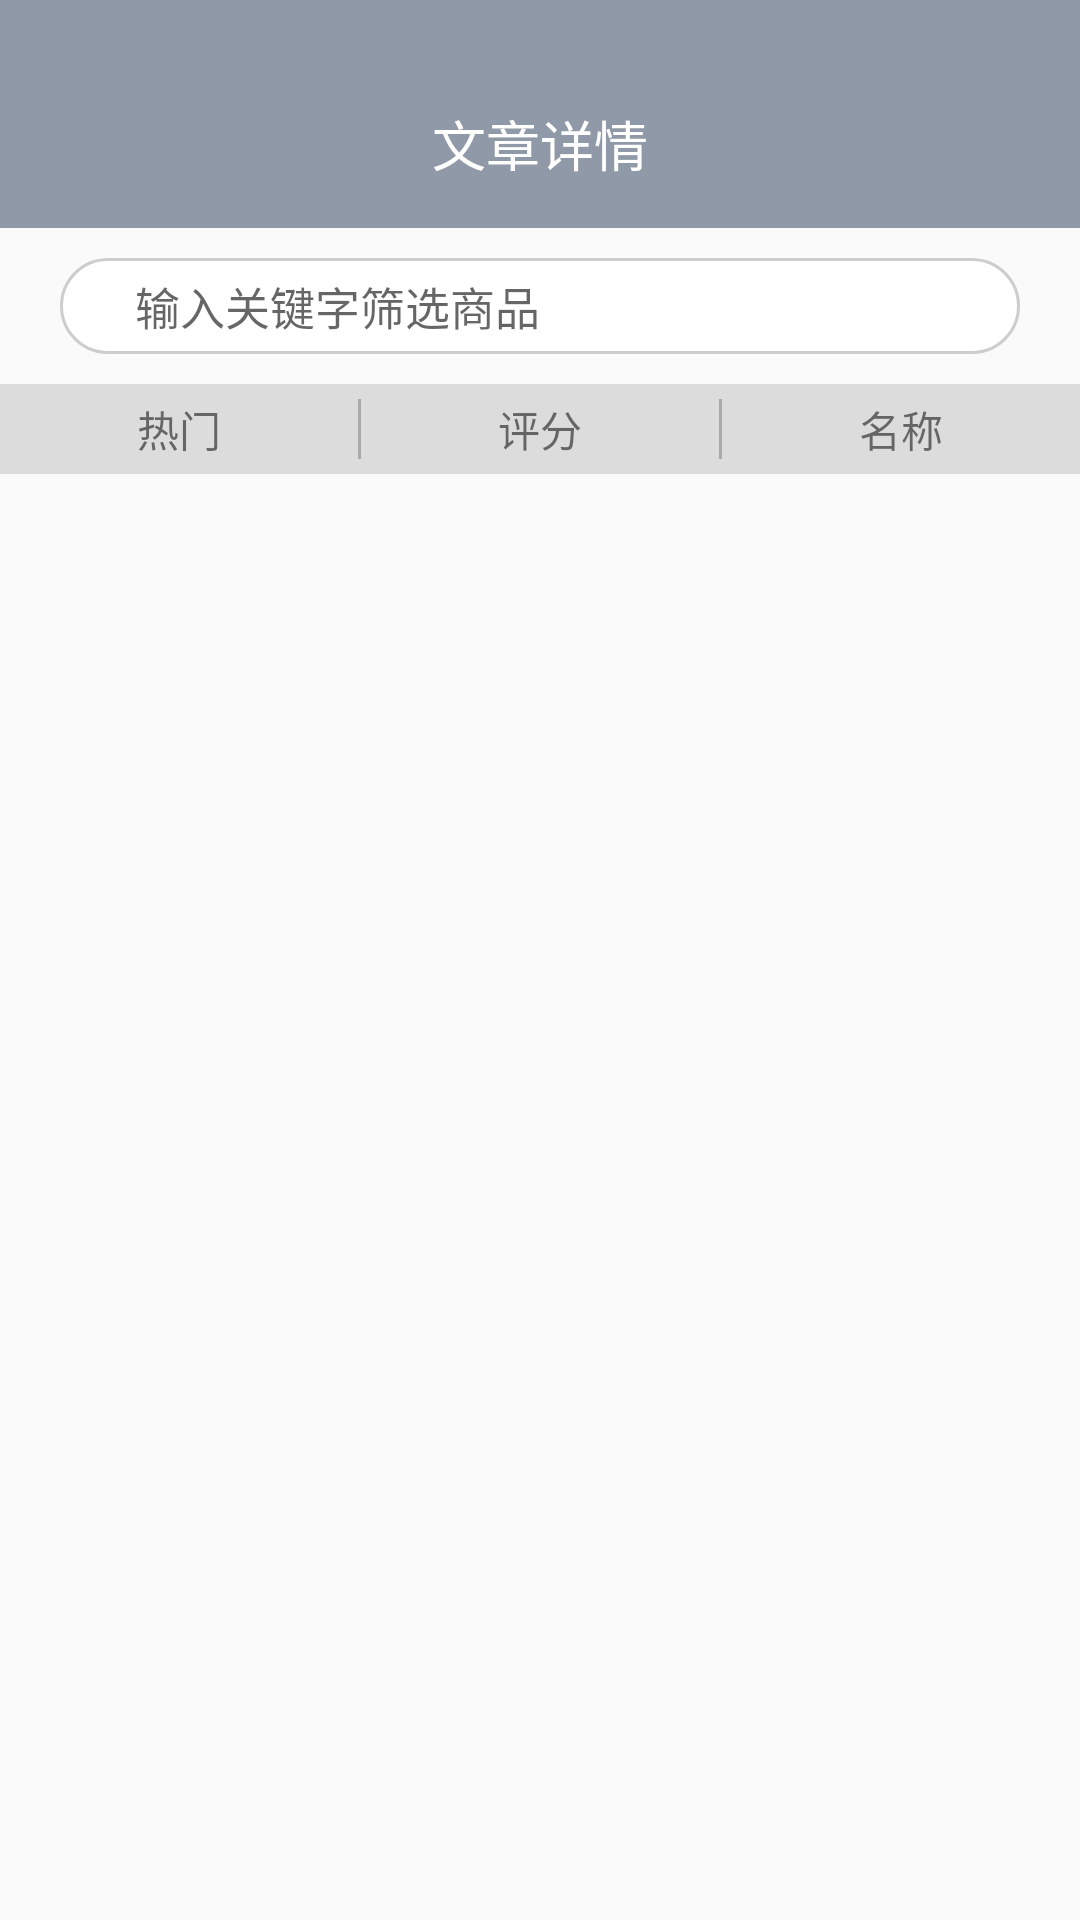

Reconstruct the res/layout file that produces this screen, plus the resources it refers to.
<!-- AndroidManifest.xml: application theme AppTheme -->
<!-- res/layout/recommend_activity.xml -->
<?xml version="1.0" encoding="utf-8"?>
<LinearLayout xmlns:android="http://schemas.android.com/apk/res/android"
    xmlns:app="http://schemas.android.com/apk/res-auto"
    android:orientation="vertical" android:layout_width="match_parent"
    android:layout_height="match_parent">

    <android.support.design.widget.AppBarLayout
        android:layout_weight="0"
        android:layout_width="match_parent"
        android:layout_height="wrap_content"
        android:theme="@style/AppTheme.AppBarOverlay">

        <android.support.v7.widget.Toolbar
            android:id="@+id/toolbar"
            android:layout_width="match_parent"
            android:layout_height="?attr/actionBarSize"
            android:background="?attr/colorPrimary"
            app:popupTheme="@style/AppTheme.PopupOverlay"
            android:layout_marginTop="20dp"
            >

            <TextView
                android:id="@id/recommend_tittle"
                android:layout_width="wrap_content"
                android:layout_height="wrap_content"
                android:layout_gravity="center"
                android:text="文章详情"
                android:textColor="@android:color/white"
                android:textSize="18.0sp"/>

        </android.support.v7.widget.Toolbar>

    </android.support.design.widget.AppBarLayout>

    <LinearLayout
        android:focusable="true"
        android:focusableInTouchMode="true"
        android:layout_width="match_parent"
        android:layout_height="wrap_content"
        android:background="@drawable/border_black"
        android:layout_marginRight="20dp"
        android:layout_marginLeft="20dp"
        android:layout_marginTop="10dp"
        android:layout_marginBottom="10dp"
        android:padding="5dp"
        android:orientation="horizontal">

        <ImageView
            android:layout_marginLeft="10dp"
            android:layout_width="wrap_content"
            android:layout_height="wrap_content"
            android:layout_gravity="center"
            android:layout_weight="0"
            android:layout_marginRight="10dp"
            android:src="@drawable/magnifying_glass"/>

        <EditText
            android:id="@id/recommend_search_textView"
            android:layout_width="wrap_content"
            android:layout_height="wrap_content"
            android:layout_weight="2"
            android:imeOptions="actionSearch"
            android:background="@null"
            android:textSize="15dp"
            android:hint="输入关键字筛选商品"/>

        <ImageView
            android:id="@id/recommend_search_delete_imageview"
            android:layout_width="wrap_content"
            android:layout_height="wrap_content"
            android:layout_gravity="center"
            android:layout_weight="0"
            android:layout_marginRight="10dp"
            android:visibility="invisible"
            android:src="@drawable/circle_delete"/>
        <TextView
            android:id="@id/recommend_search_cancel_textview"
            android:visibility="invisible"
            android:layout_width="wrap_content"
            android:layout_height="wrap_content"
            android:layout_gravity="center"
            android:layout_weight="0"
            android:layout_marginRight="10dp"
            android:text="取消"/>

    </LinearLayout>

    <LinearLayout
        android:layout_width="match_parent"
        android:layout_height="30dp"
        android:orientation="horizontal"
        android:background="#DCDCDC">
        <TextView
            android:id="@id/recommend_hot_textView"
            android:layout_width="wrap_content"
            android:layout_height="wrap_content"
            android:layout_weight="1"
            android:gravity="center"
            android:layout_gravity="center"
            android:text="热门"/>
        <View
            android:layout_width="1dp"
            android:layout_height="20dp"
            android:layout_gravity="center_vertical"
            android:background="@android:color/darker_gray"></View>

        <TextView
            android:id="@id/recommend_score_textView"
            android:layout_width="wrap_content"
            android:layout_height="wrap_content"
            android:layout_weight="1"
            android:gravity="center"
            android:layout_gravity="center"
            android:text="评分"/>
        <View
            android:layout_width="1dp"
            android:layout_height="20dp"
            android:layout_gravity="center_vertical"
            android:background="@android:color/darker_gray"></View>
        <TextView
            android:id="@id/recommend_name_textView"
            android:layout_width="wrap_content"
            android:layout_height="wrap_content"
            android:layout_weight="1"
            android:gravity="center"
            android:layout_gravity="center"
            android:text="名称"/>

    </LinearLayout>

    <ListView
        android:id="@id/recommend_listView"
        android:layout_width="match_parent"
        android:layout_height="match_parent"></ListView>

</LinearLayout>
<!-- resources referenced by this layout -->
<resources>
  <!-- drawable border_black (drawable-hdpi) -->
  <?xml version="1.0" encoding="utf-8"?>
  <shape xmlns:android="http://schemas.android.com/apk/res/android"
      android:shape="rectangle">
  
      <solid android:color="#ffffff" />
      <stroke android:width="1dip"
              android:color="#CDCDCD"
              />
      <corners
          android:topRightRadius="100dp"
          android:bottomRightRadius="100dp"
          android:topLeftRadius="100dp"
          android:bottomLeftRadius="100dp"
          />
  
  </shape>
  <style name="AppTheme.AppBarOverlay" parent="ThemeOverlay.AppCompat.Dark.ActionBar" />
  <style name="AppTheme.PopupOverlay" parent="ThemeOverlay.AppCompat.Light" />
  <style name="AppTheme" parent="Theme.AppCompat.Light.DarkActionBar">
          
          <item name="android:windowTranslucentStatus">false</item>
          <item name="android:windowTranslucentNavigation">true</item>
          
          <item name="android:statusBarColor">@android:color/transparent</item>
          <item name="colorPrimary">@color/colorPrimary</item>
          <item name="colorPrimaryDark">@color/colorPrimaryDark</item>
          <item name="colorAccent">@color/colorAccent</item>
      </style>
  <color name="colorPrimary">#9099a7</color>
  <color name="colorPrimaryDark">#303F9F</color>
  <color name="colorAccent">#FF4081</color>
</resources>
